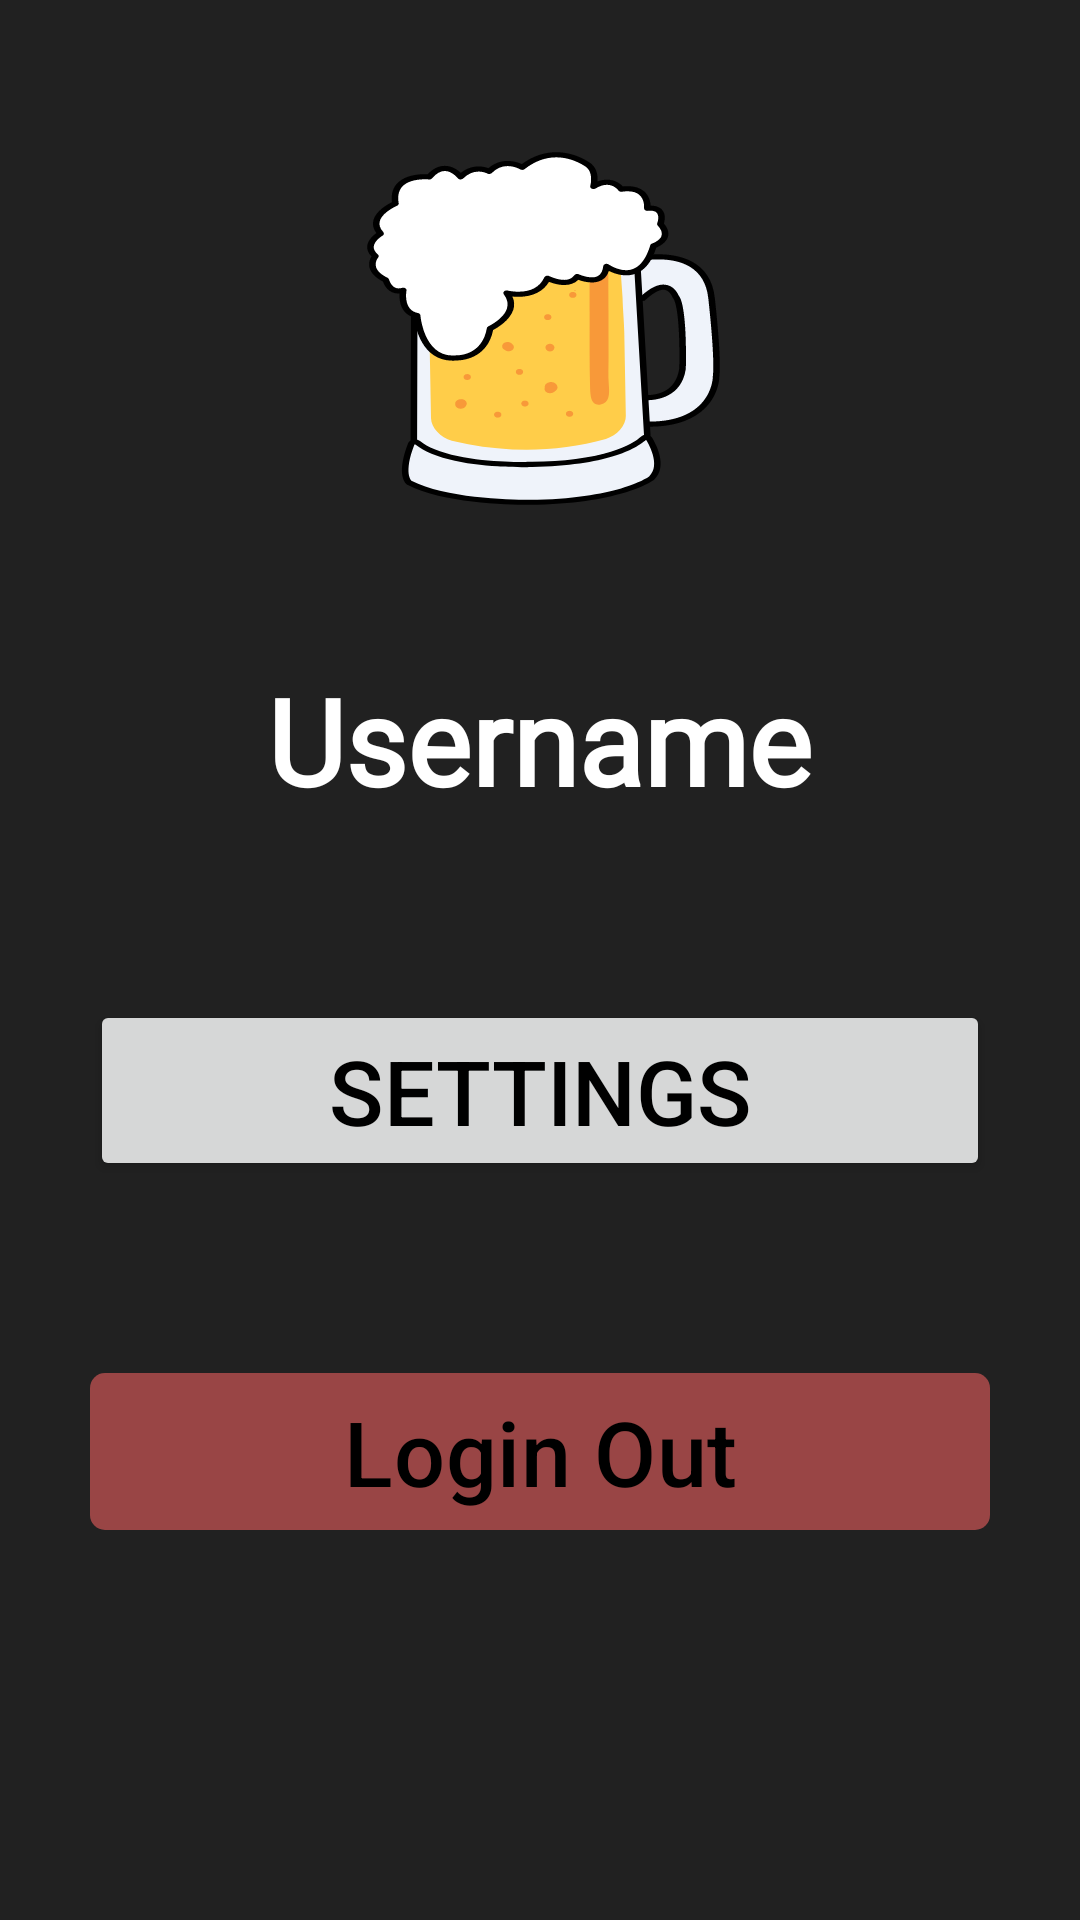

This screen was rendered from an Android layout file. Write that file and the resources it references.
<!-- AndroidManifest.xml: application theme Theme.Beer_app -->
<!-- res/layout/fragment_user_info.xml -->
<?xml version="1.0" encoding="utf-8"?>
<androidx.constraintlayout.widget.ConstraintLayout xmlns:android="http://schemas.android.com/apk/res/android"
    xmlns:app="http://schemas.android.com/apk/res-auto"
    xmlns:tools="http://schemas.android.com/tools"
    android:layout_width="match_parent"
    android:layout_height="match_parent"
    android:background="#212121"
    tools:context=".UserInfoFragment">

    <LinearLayout
        android:layout_width="match_parent"
        android:layout_height="wrap_content"
        android:gravity="center"
        android:orientation="vertical"
        android:padding="20dp"
        app:layout_constraintBottom_toBottomOf="parent"
        app:layout_constraintTop_toTopOf="parent"
        app:layout_constraintVertical_bias="0.25"
        tools:ignore="MissingConstraints">

        <ImageView
            android:layout_width="120dp"
            android:layout_height="120dp"
            android:layout_marginBottom="50dp"
            android:scaleType="centerCrop"
            android:src="@drawable/logo" />

        <TextView
            android:id="@+id/username_text_view"
            android:layout_width="wrap_content"
            android:layout_height="wrap_content"
            android:layout_marginBottom="60dp"
            android:fontFamily="@font/advent_pro"
            android:text="Username"
            android:textColor="@android:color/white"
            android:textSize="40sp"
            android:textStyle="bold" />

        <Button
            android:id="@+id/account_settings_button"
            android:layout_width="300dp"
            android:layout_height="wrap_content"
            android:layout_marginBottom="60dp"
            android:text="@string/action_settings"
            android:textColor="@android:color/black"
            android:textSize="30sp"
            app:cornerRadius="5dp" />

        <com.google.android.material.button.MaterialButton
            android:id="@+id/logout_button"
            android:layout_width="300dp"
            android:layout_height="wrap_content"
            android:layout_marginBottom="16dp"
            android:text="@string/login_out"
            android:textColor="@android:color/black"
            android:textSize="30sp"
            app:backgroundTint="#994545"
            app:cornerRadius="5dp" />

    </LinearLayout>

</androidx.constraintlayout.widget.ConstraintLayout>
<!-- resources referenced by this layout -->
<resources>
  <!-- drawable logo: vector/xml drawable (drawable, 18455 chars, omitted) -->
  <string name="action_settings">Settings</string>
  <string name="login_out">Login Out</string>
  <style name="Theme.Beer_app" parent="Base.Theme.Beer_app">
          
  
          <item name="android:navigationBarColor">@color/status_bar_color</item>
          <item name="android:statusBarColor">@color/status_bar_color</item>
          <item name="android:windowLightStatusBar">?attr/isLightTheme</item>
      </style>
  <style name="Base.Theme.Beer_app" parent="Theme.Material3.DayNight.NoActionBar">
          
          <item name="android:windowSplashScreenBackground">#FEE30D</item>
          <item name="android:windowSplashScreenAnimatedIcon">@drawable/logo</item>
          <item name="android:windowSplashScreenAnimationDuration">3000</item>
          <item name="colorPrimary">@color/status_bar_color</item>
          <item name="android:statusBarColor">@color/status_bar_color</item>
      </style>
  <color name="status_bar_color">#FCE10D</color>
</resources>
